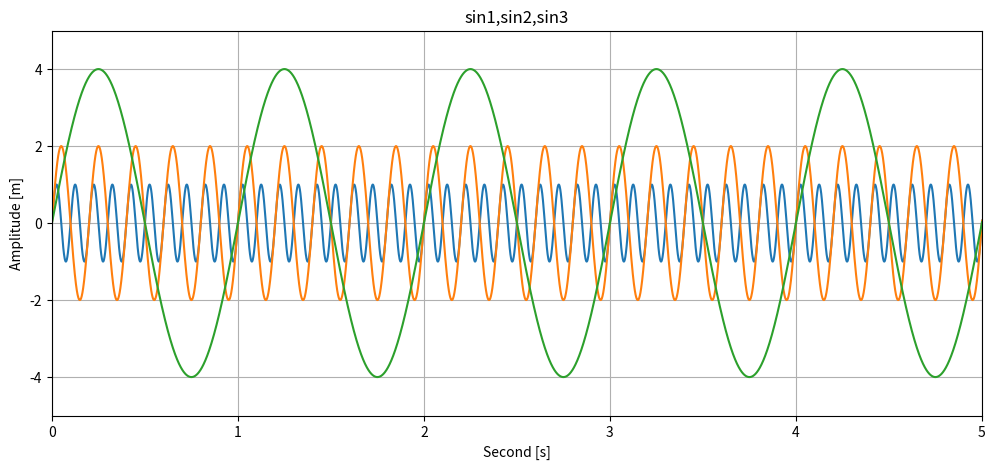
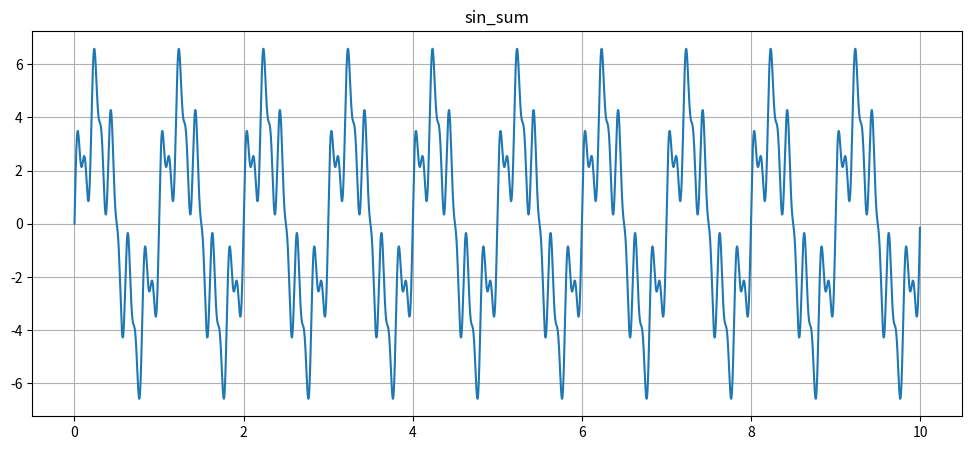
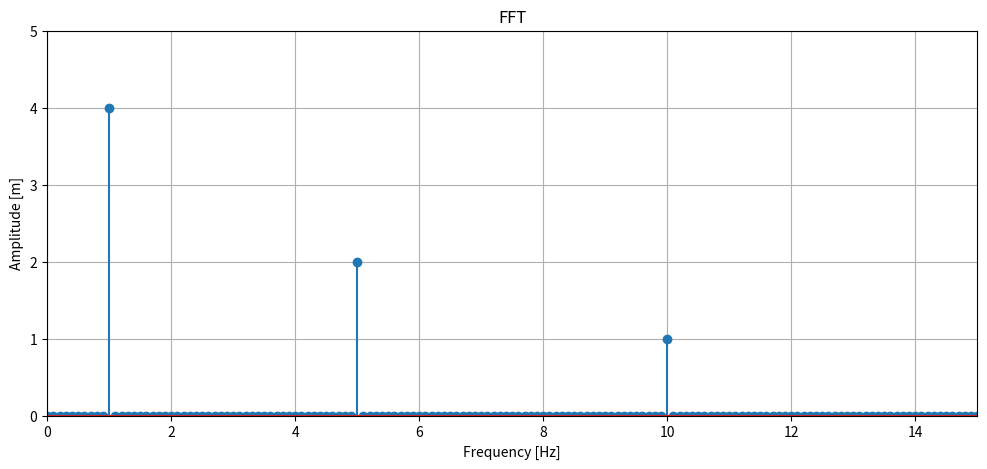
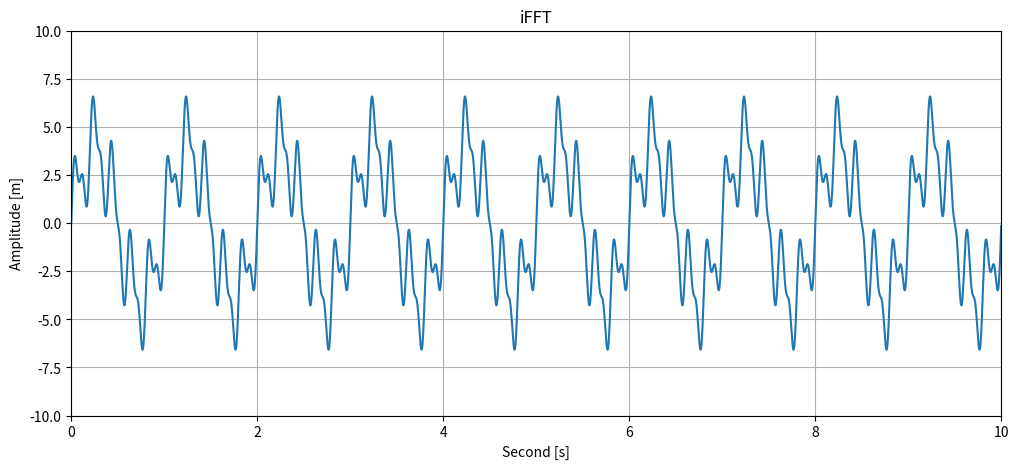

The matplotlib source for these figures, in order:
import numpy as np
import matplotlib.pyplot as plt
def sin_wave(amp, freq, time):
    return amp * np.sin(2*np.pi*freq*time)
time = np.arange(0,10,0.001)
sin1 = sin_wave(1,10,time)
sin2 = sin_wave(2,5,time)
sin3 = sin_wave(4,1,time)
plt.figure(figsize=(12,5))
plt.plot(time,sin1)
plt.plot(time,sin2)
plt.plot(time,sin3)
plt.axis([0,5,-5,5])
plt.grid(True)
plt.xlabel('Second [s]')
plt.ylabel('Amplitude [m]')
plt.title('sin1,sin2,sin3')

sin_sum=sin1 + sin2 + sin3
plt.figure(figsize=(12,5))
plt.plot(time, sin_sum)
plt.grid(True)
plt.title('sin_sum')
plt.show()

dt = 0.001
Fs = 1/dt
len_data = len(sin_sum)
n = np.arange(len_data)
T = len_data/Fs
freq = n/T
Y_raw = np.fft.fft(sin_sum)/len_data
plt.figure(figsize=(12,5))
plt.stem(freq, np.abs(Y_raw)*2)
plt.axis([0,15,0,5])
plt.xlabel('Frequency [Hz]')
plt.ylabel('Amplitude [m]')
plt.grid(True)
plt.title('FFT')

y=np.fft.ifft(Y_raw)*len_data
plt.figure(figsize=(12,5))
plt.plot(time, y)
plt.axis([0,10,-10,10])
plt.grid(True)
plt.xlabel('Second [s]')
plt.ylabel('Amplitude [m]')
plt.title('iFFT')

